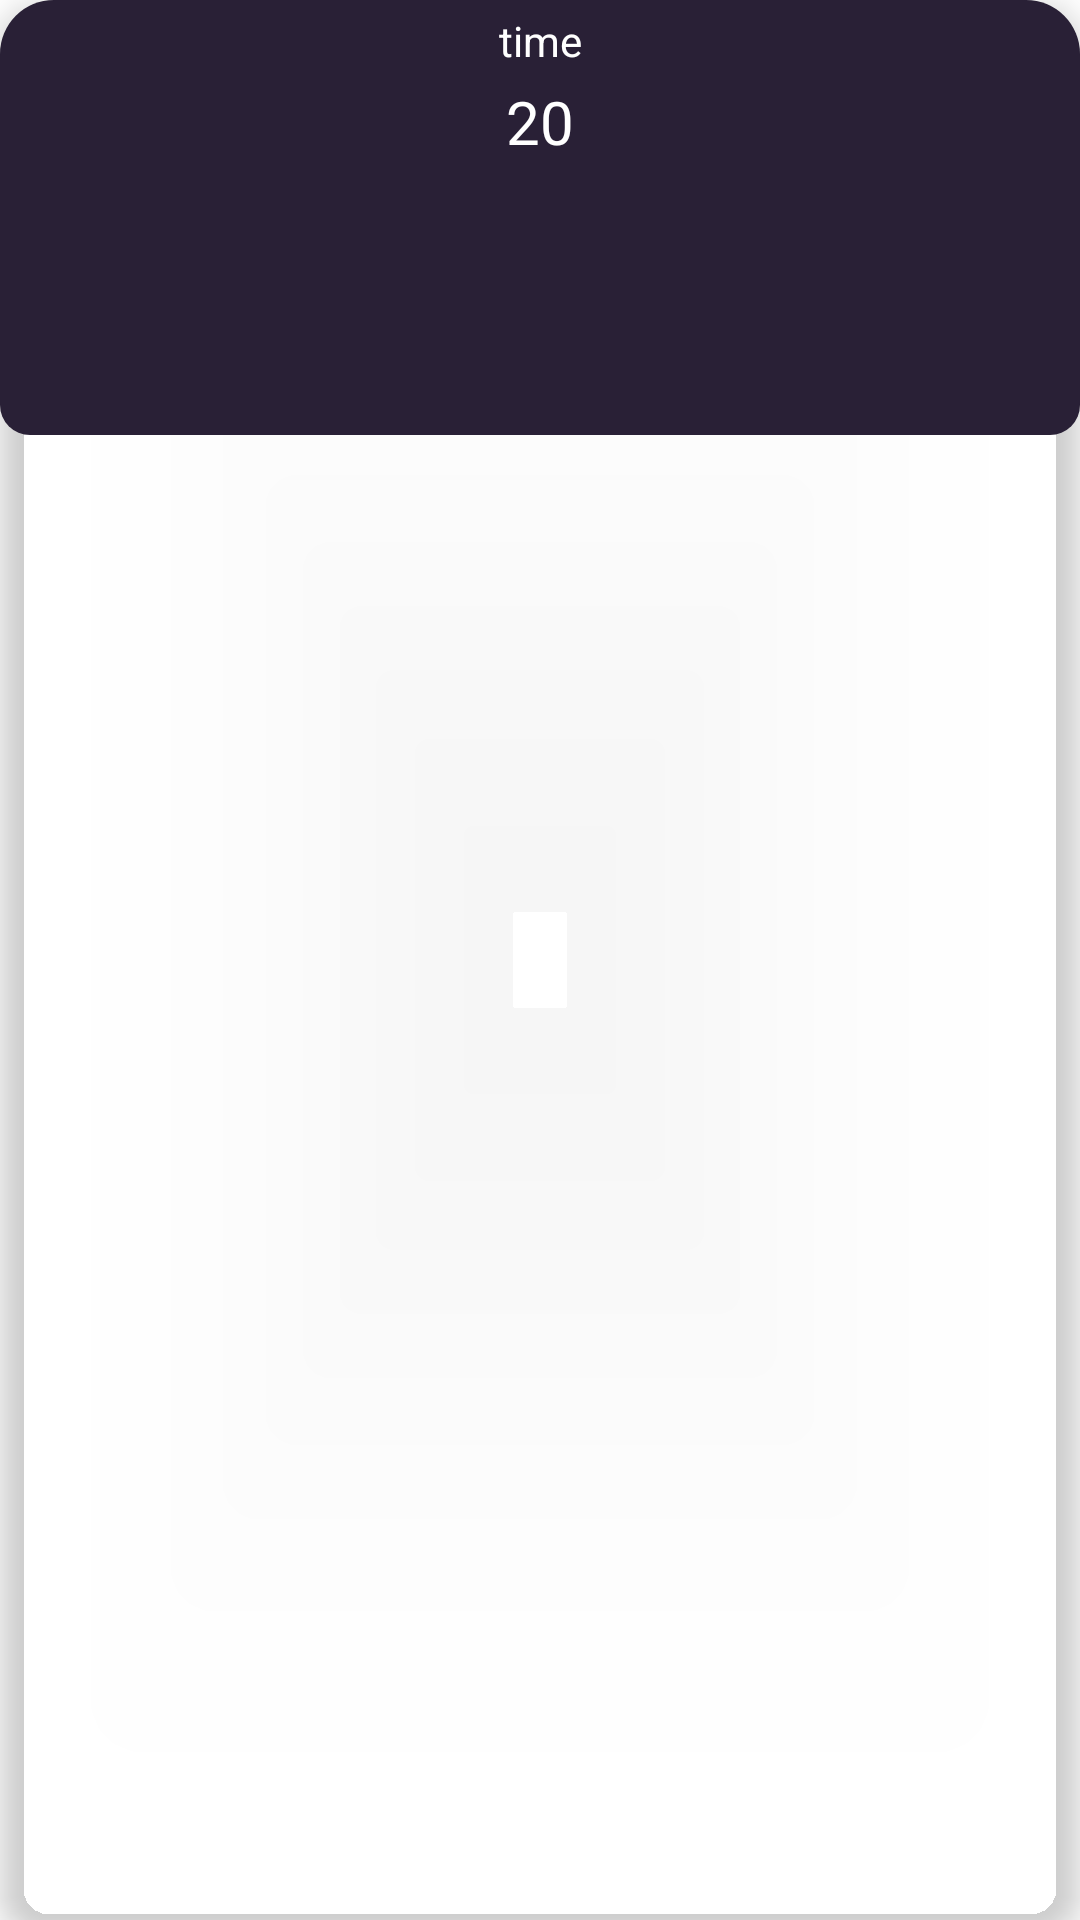

Layout XML and referenced resources for this Android screen:
<!-- AndroidManifest.xml: application theme Theme.Solalign -->
<!-- res/layout/weather_rv_item.xml -->
<?xml version="1.0" encoding="utf-8"?>
<androidx.cardview.widget.CardView xmlns:android="http://schemas.android.com/apk/res/android"
    android:layout_width="match_parent"
    xmlns:app="http://schemas.android.com/apk/res-auto"
    android:layout_gravity="center"
    android:layout_margin="4dp"
    app:cardElevation="6dp"
    app:cardCornerRadius="18dp"
    app:cardBackgroundColor="@android:color/transparent"
    android:layout_height="match_parent">

    <RelativeLayout
        android:layout_width="match_parent"
        android:layout_height="wrap_content"
        android:background="@drawable/card_back"
        >

        <TextView
            android:layout_width="match_parent"
            android:layout_height="wrap_content"
            android:id="@+id/idTVTime"
            android:gravity="center"
            android:padding="4dp"
            android:text="time"
            android:textColor="@color/white"
            android:textAlignment="center"
            />

        <TextView
            android:layout_width="match_parent"
            android:layout_height="wrap_content"
            android:id="@+id/idTVTemperature"
            android:gravity="center"
            android:text="20"
            android:textAlignment="center"
            android:textSize="20sp"
            android:layout_below="@+id/idTVTime"
            android:textColor="@color/white"
            />

        <ImageView
            android:layout_width="48dp"
            android:layout_height="48dp"
            android:layout_below="@+id/idTVTemperature"
            android:id="@+id/idIVCondition"
            android:layout_centerHorizontal="true"
            android:layout_margin="5dp"
            android:padding="4dp"
            android:src="@mipmap/ic_launcher_round"
            />

        <TextView
            android:layout_width="match_parent"
            android:layout_height="wrap_content"
            android:textAlignment="center"
            android:layout_centerHorizontal="true"
            android:gravity="center"
            android:layout_below="@+id/idIVCondition"
            android:id="@+id/idTVWindSpeed"
            android:textColor="@color/white"
            android:padding="3dp"
            android:layout_margin="4dp"/>

    </RelativeLayout>
</androidx.cardview.widget.CardView>
<!-- resources referenced by this layout -->
<resources>
  <!-- drawable card_back (drawable) -->
  <?xml version="1.0" encoding="utf-8"?>
  <shape android:shape="rectangle" xmlns:android="http://schemas.android.com/apk/res/android">
      <corners android:radius="10dp" />
      <solid android:color="#FF292036" />
  </shape>
  <style name="Theme.Solalign" parent="Theme.MaterialComponents.DayNight.NoActionBar">
          
          <item name="colorPrimary">@color/purple_500</item>
          <item name="colorPrimaryVariant">@color/purple_700</item>
          <item name="colorOnPrimary">@color/white</item>
          
          <item name="colorSecondary">@color/teal_200</item>
          <item name="colorSecondaryVariant">@color/teal_700</item>
          <item name="colorOnSecondary">@color/black</item>
          
          <item name="android:statusBarColor" tools:targetApi="21">?attr/colorPrimaryVariant</item>
          
      </style>
  <!-- not gathered from this repository: default colours our renderer supplied (Android Studio template values) -->
  <color name="purple_500">#FF6200EE</color>
  <color name="purple_700">#FF3700B3</color>
  <color name="teal_200">#FF03DAC5</color>
  <color name="teal_700">#FF018786</color>
  <color name="black">#FF000000</color>
  <color name="white">#FFFFFFFF</color>
</resources>
